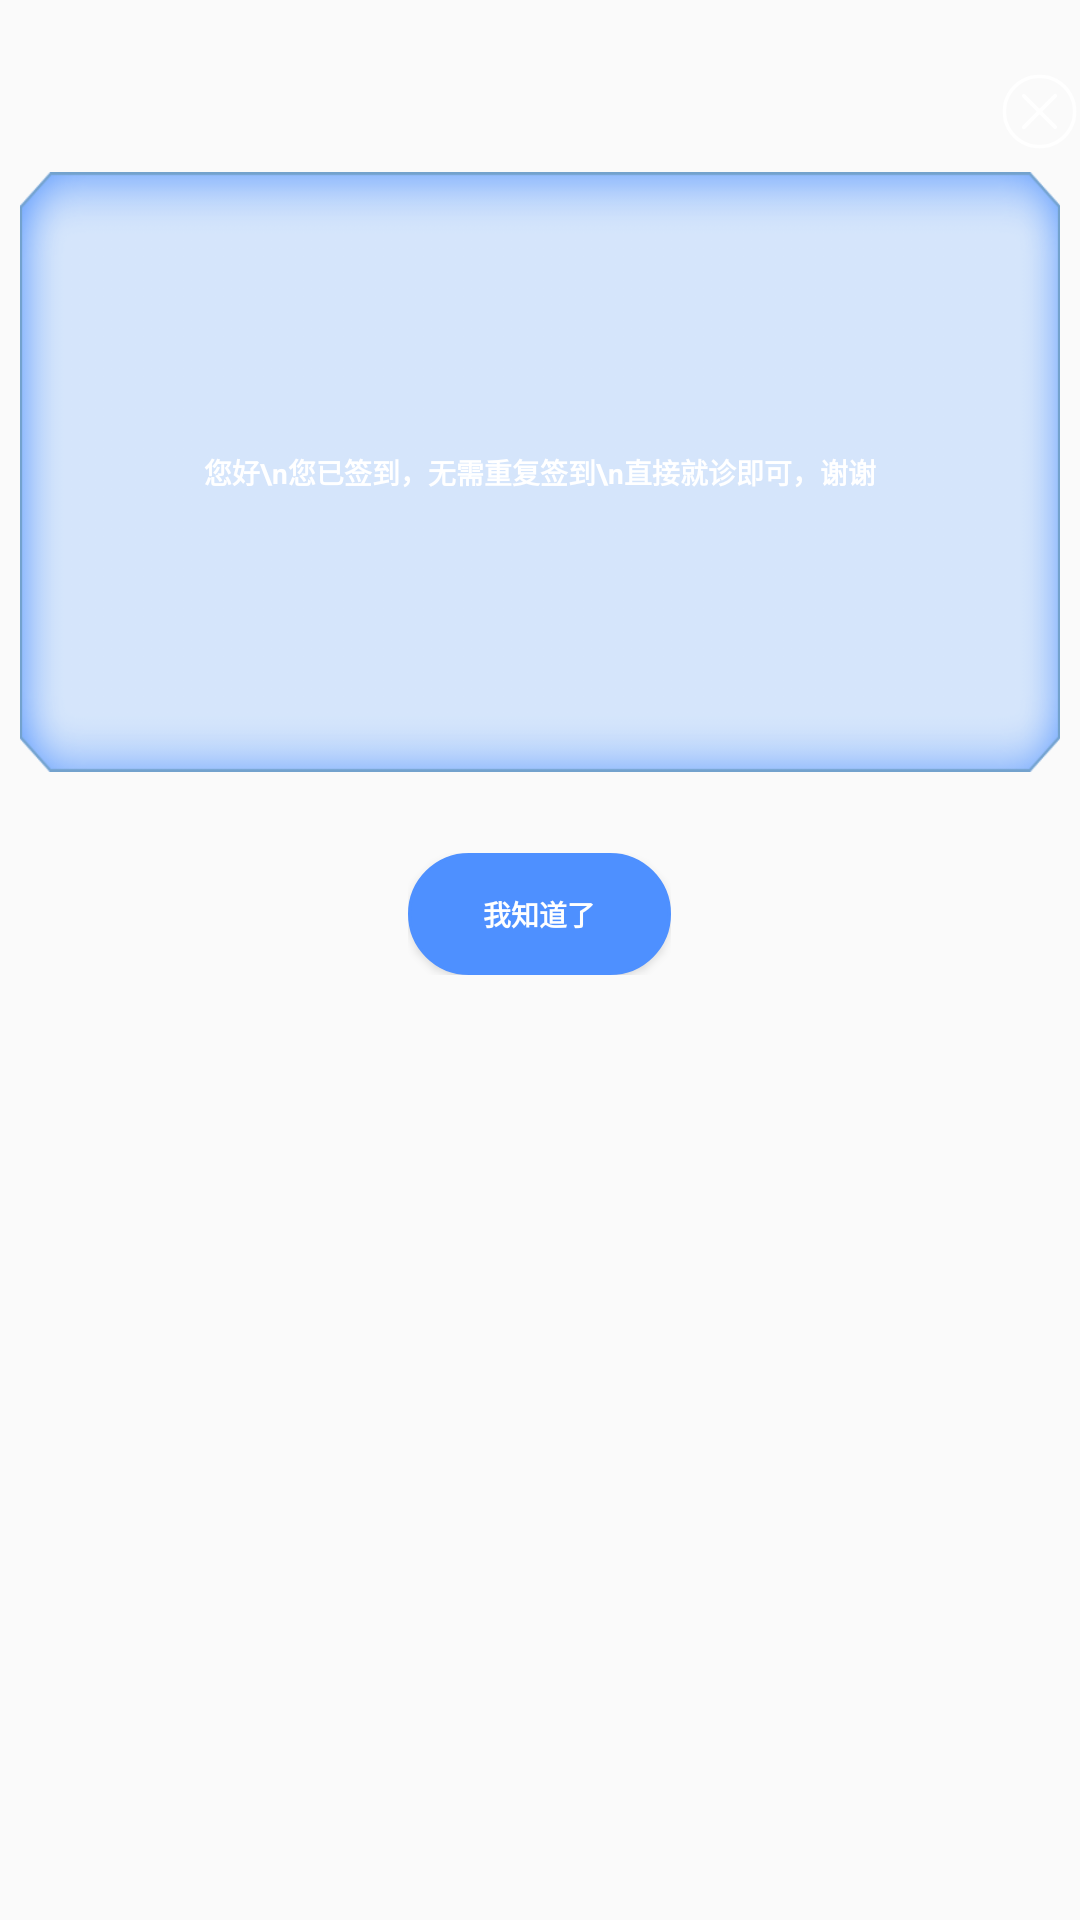

Here is an Android app screen rendered from its layout file. Give the layout XML and the strings, colors and styles it references.
<!-- AndroidManifest.xml: application theme AppTheme -->
<!-- res/layout/fragment_dialog_common_sigle_button.xml -->
<LinearLayout xmlns:android="http://schemas.android.com/apk/res/android"
    android:layout_width="match_parent"
    android:layout_height="match_parent"
    android:layout_centerInParent="true"
    android:layout_gravity="center"
    android:orientation="vertical"
    android:paddingTop="6dp">
    <LinearLayout
        android:layout_width="match_parent"
        android:layout_height="wrap_content"
        android:layout_marginTop="@dimen/layout_size_26dp"
        android:gravity="right"
        >
        <ImageButton
            android:id="@+id/iv_dialog_close"
            android:layout_width="@dimen/layout_size_40dp"
            android:layout_height="@dimen/layout_size_40dp"
            android:layout_marginEnd="0dp"
            android:src="@mipmap/icon_close"
            android:background="@color/colorTransparency"
            />
    </LinearLayout>

    <TextView
        android:id="@+id/tv_common_dialog_content"
        android:layout_width="wrap_content"
        android:layout_height="wrap_content"
        android:layout_gravity="center"
        android:gravity="center"
        android:layout_margin="@dimen/layout_size_10dp"
        android:background="@mipmap/bg_dialog_tip_common"
        android:maxLines="4"
        android:text="您好\n您已签到，无需重复签到\n直接就诊即可，谢谢"
        android:textColor="@android:color/white"
        android:textSize="@dimen/text_size_14sp"
        android:textStyle="bold"
        android:lineSpacingExtra="@dimen/layout_size_10dp"/>

    <LinearLayout
        android:layout_width="wrap_content"
        android:layout_height="wrap_content"
        android:orientation="horizontal"
        android:gravity="center"
        android:layout_gravity="center"
        android:layout_marginTop="@dimen/layout_size_30dp">

        <Button
            android:id="@+id/btn_dialog_ok"
            android:layout_width="@dimen/layout_size_130dp"
            android:layout_height="@dimen/layout_size_60dp"
            android:orientation="vertical"
            android:layout_gravity="center"
            android:gravity="center"
            android:background="@drawable/shape_corner"
            android:text="我知道了"
            android:textColor="@android:color/white"
            android:textSize="@dimen/text_size_14sp"
            android:textStyle="bold"/>

    </LinearLayout>

</LinearLayout>
<!-- resources referenced by this layout -->
<resources>
  <color name="colorTransparency">#00ffffff</color>
  <dimen name="layout_size_10dp">10dp</dimen>
  <dimen name="layout_size_130dp">130dp</dimen>
  <dimen name="layout_size_26dp">26dp</dimen>
  <dimen name="layout_size_30dp">30dp</dimen>
  <dimen name="layout_size_40dp">40dp</dimen>
  <dimen name="layout_size_60dp">60dp</dimen>
  <dimen name="text_size_14sp">14sp</dimen>
  <!-- drawable shape_corner (drawable) -->
  <?xml version="1.0" encoding="utf-8"?>
  <shape xmlns:android="http://schemas.android.com/apk/res/android">
      <solid android:color="#4E90FF" />
      <corners android:topLeftRadius="20dp"
          android:topRightRadius="20dp"
          android:bottomRightRadius="20dp"
          android:bottomLeftRadius="20dp"/>
      <stroke android:width="1dp" android:color="#4E90FF" />
  </shape>
  <!-- mipmap bg_dialog_tip_common: png bitmap (mipmap-xhdpi, 26717 bytes) -->
  <!-- mipmap icon_close: png bitmap (mipmap-hdpi, 1542 bytes) -->
  <style name="AppTheme" parent="Theme.AppCompat.Light.DarkActionBar">
          
          <item name="colorPrimary">@color/colorPrimary</item>
          <item name="colorPrimaryDark">@color/colorPrimaryDark</item>
          <item name="colorAccent">@color/colorAccent</item>
          <item name="android:windowTranslucentStatus" tools:targetApi="kitkat">true</item>
          <item name="android:windowTranslucentNavigation" tools:targetApi="kitkat">true</item>
          <item name="android:statusBarColor" tools:targetApi="lollipop">@android:color/transparent</item>
      </style>
  <color name="colorPrimary">#4E90FF</color>
  <color name="colorPrimaryDark">#303F9F</color>
  <color name="colorAccent">#FF4081</color>
</resources>
